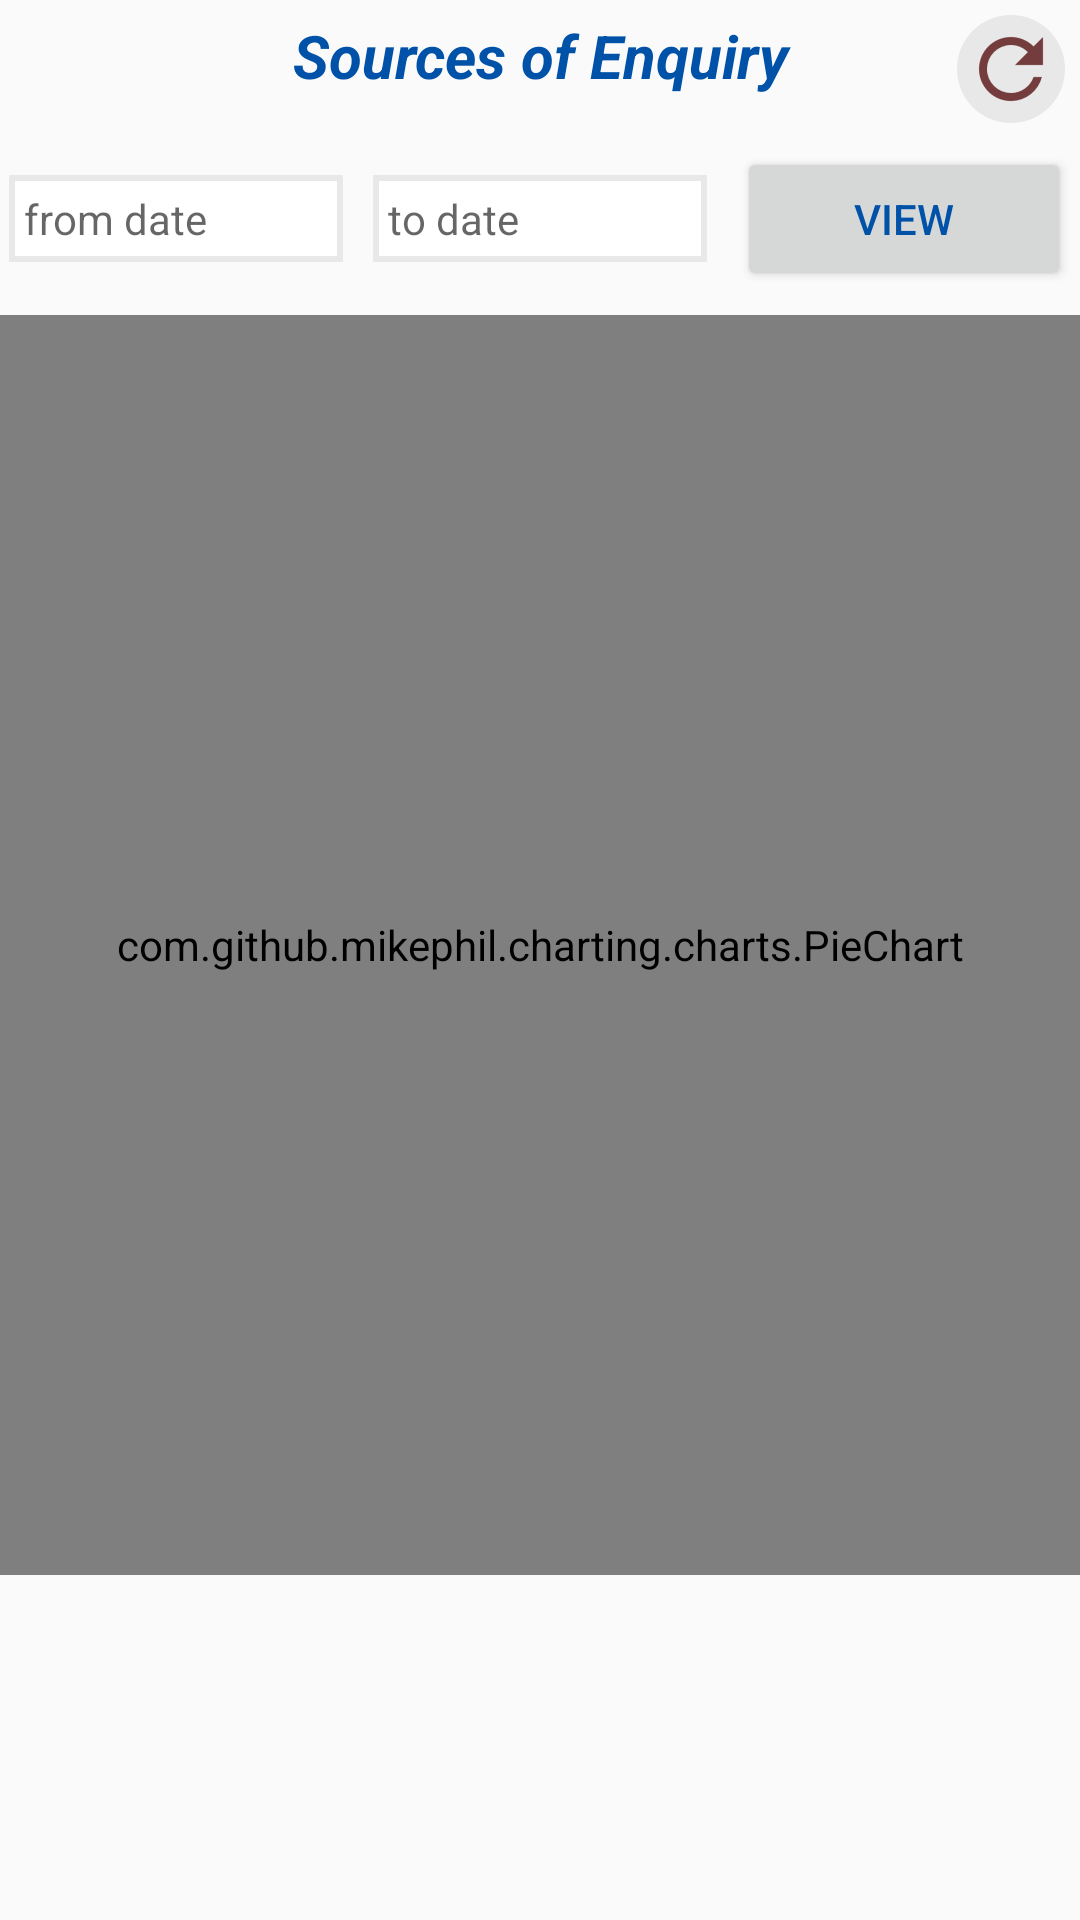

The Android layout XML behind this screen, and the referenced resources:
<!-- AndroidManifest.xml: application theme AppTheme -->
<!-- res/layout/dashboard_daily_report.xml -->
<?xml version="1.0" encoding="utf-8"?>
<ScrollView
    android:layout_width="match_parent"
    android:layout_height="match_parent"
    xmlns:android="http://schemas.android.com/apk/res/android"
    android:isScrollContainer="true"
    >

    <RelativeLayout
        android:layout_width="match_parent"
        android:layout_height="wrap_content"
        android:isScrollContainer="true"
        >
        <TextView
            android:layout_width="match_parent"
            android:layout_height="wrap_content"
            android:id="@+id/daily_report_title"
            android:textColor="@color/colorPrimaryDark"
            android:padding="5dp"
            android:textSize="@dimen/textXLarge"
            android:textStyle="bold|italic"
            android:text="@string/admission_sources"
            android:gravity="center"
            />
        <ImageButton
            android:layout_width="wrap_content"
            android:layout_height="wrap_content"
            android:id="@+id/daily_report_button_refreshPie"
            android:src="@drawable/ic_action_refresh"
            android:background="@drawable/grey_ripple"
            android:layout_alignParentEnd="true"
            android:layout_margin="5dp"
            android:padding="2dp"
            />
        <LinearLayout
            android:layout_width="match_parent"
            android:layout_height="wrap_content"
            android:id="@+id/admission_sources_linear"
            android:orientation="horizontal"
            android:layout_below="@id/daily_report_button_refreshPie"
            android:padding="3dp"
            android:weightSum="3"
            >
            <TextView
                android:layout_width="0dp"
                android:layout_height="wrap_content"
                android:id="@+id/admission_sources_from_date"
                android:hint="@string/from_date"
                android:padding="5dp"
                android:layout_weight="1"
                android:background="@drawable/tab_bg"
                />
            <TextView
                android:layout_width="0dp"
                android:layout_weight="1"
                android:layout_height="wrap_content"
                android:id="@+id/admission_sources_to_date"
                android:hint="@string/to_date"
                android:layout_marginStart="10dp"
                android:padding="5dp"
                android:background="@drawable/tab_bg"
                />
            <Button
                android:layout_width="0dp"
                android:layout_weight="1"
                android:layout_height="wrap_content"
                android:id="@+id/admission_sources_submit"
                android:layout_marginStart="10dp"
                android:text="View"
                android:textColor="@color/colorPrimaryDark"
                />

        </LinearLayout>


            <com.github.mikephil.charting.charts.PieChart
                android:id="@+id/daily_report_pie_chart"
                android:layout_width="match_parent"
                android:layout_height="420dp"
                android:padding="5dp"
                android:isScrollContainer="true"
                android:layout_below="@id/admission_sources_linear"
                android:layout_marginTop="5dp"
                android:layout_marginBottom="10dp"
                />
    </RelativeLayout>
</ScrollView>
<!-- resources referenced by this layout -->
<resources>
  <color name="colorPrimaryDark">#0051a8</color>
  <dimen name="textXLarge">20sp</dimen>
  <!-- drawable grey_ripple (drawable-v21) -->
  <?xml version="1.0" encoding="utf-8"?>
  <ripple xmlns:android="http://schemas.android.com/apk/res/android"
      android:color="@color/colorGrey"
      android:radius="5dp"
      >
  <item>
      <shape android:shape="oval">
          <solid android:color="@color/colorGrey"/>
      </shape>
  </item>
  </ripple>
  <!-- drawable ic_action_refresh: png bitmap (drawable-hdpi, 851 bytes) -->
  <!-- drawable tab_bg (drawable) -->
  <?xml version="1.0" encoding="utf-8"?>
  <shape xmlns:android="http://schemas.android.com/apk/res/android"
      android:shape="rectangle"
      >
      <solid android:color="@color/colorWhite"/>
  
  
      <stroke android:width="2dp"
              android:color="@color/colorGrey"/>
  
  </shape>
  <string name="admission_sources">Sources of Enquiry</string>
  <string name="from_date">from date</string>
  <string name="to_date">to date</string>
  <style name="AppTheme" parent="Theme.AppCompat.Light.NoActionBar">
          
          <item name="colorPrimary">@color/colorPrimary</item>
          <item name="colorPrimaryDark">@color/colorPrimaryDark</item>
          <item name="colorAccent">@color/colorAccent</item>
          <item name="buttonStyle">@style/btn_theme</item>
          <item name="windowActionBar">false</item>
      </style>
  <color name="colorGrey">#e8e8e8</color>
  <color name="colorWhite">#FFF</color>
  <color name="colorPrimary">#008cff</color>
  <color name="colorAccent">#00a027</color>
  <style name="btn_theme" parent="Widget.AppCompat.Button">
          <item name="background">@drawable/btn_bg</item>
          <item name="android:color">@color/colorWhite</item>
  
      </style>
  <!-- drawable btn_bg (drawable) -->
  <?xml version="1.0" encoding="utf-8"?>
  <shape xmlns:android="http://schemas.android.com/apk/res/android">
  
      <size android:height="30dp"
            android:width="40dp"/>
      <solid android:color="@color/colorPrimaryDark"/>
      <padding android:left="5dp" android:right="5dp"/>
  </shape>
</resources>
